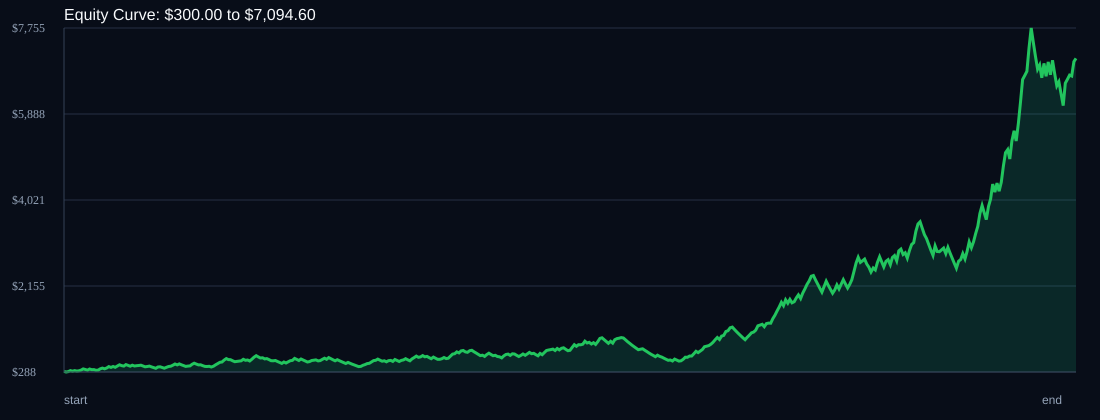

Data behind this chart, as committed beside it:
time, balance, drawdown_pct, symbol, r_multiple
, 300.0, 0.0, START, 0.0
2026-05-15T02:10:00+00:00, 288.0, 4.0, GBPCHF, -1.0
2026-05-15T02:20:00+00:00, 296.1, 1.28, AUDCAD, 0.7075
2026-05-15T02:31:00+00:00, 317.9, 0.0, AUDUSD, 1.833
2026-05-15T03:39:00+00:00, 305.1, 4.0, AUDUSD, -1.0
2026-05-15T06:08:00+00:00, 319.4, 0.0, AUDUSD, 1.167
2026-05-15T09:25:00+00:00, 306.6, 4.0, XAUUSD, -1.0
2026-05-15T13:45:00+00:00, 313.3, 1.9, XAUUSD, 0.547
2026-05-15T13:50:00+00:00, 329.6, 0.0, GBPCHF, 1.302
2026-05-15T16:18:00+00:00, 356, 0.0, XAGUSD, 2.0
2026-05-17T21:38:00+00:00, 341.8, 4.0, AUDCAD, -1.0
2026-05-17T21:45:00+00:00, 328.1, 7.84, AUDUSD, -1.0
2026-05-17T23:08:00+00:00, 352.2, 1.08, AUDUSD, 1.833
2026-05-18T00:21:00+00:00, 338.1, 5.04, AUDCAD, -1.0
2026-05-18T01:25:00+00:00, 339.3, 4.71, AUDUSD, 0.0875
2026-05-18T03:35:00+00:00, 325.7, 8.52, XAUUSD, -1.0
2026-05-18T03:43:00+00:00, 330, 7.3, AUDUSD, 0.3333
2026-05-18T04:35:00+00:00, 356.4, 0.0, GBPCHF, 2.0
2026-05-18T05:24:00+00:00, 373.1, 0.0, AUDUSD, 1.167
2026-05-18T07:45:00+00:00, 358.1, 4.0, GBPCHF, -1.0
2026-05-18T11:35:00+00:00, 374.9, 0.0, XAUUSD, 1.167
2026-05-18T13:01:00+00:00, 404.9, 0.0, XAGUSD, 2.0
2026-05-18T13:07:00+00:00, 388.7, 4.0, XAGUSD, -1.0
2026-05-18T14:05:00+00:00, 406.8, 0.0, XAUUSD, 1.167
2026-05-18T14:21:00+00:00, 390.5, 4.0, XAGUSD, -1.0
2026-05-19T00:04:00+00:00, 419.2, 0.0, AUDUSD, 1.833
2026-05-19T00:25:00+00:00, 444.3, 0.0, XAUUSD, 1.5
2026-05-19T01:12:00+00:00, 426.6, 4.0, AUDCAD, -1.0
2026-05-19T02:20:00+00:00, 415.9, 6.4, AUDUSD, -0.6261
2026-05-19T04:35:00+00:00, 449.1, 0.0, GBPCHF, 2.0
2026-05-19T05:10:00+00:00, 431.2, 4.0, AUDUSD, -1.0
2026-05-19T09:55:00+00:00, 413.9, 7.84, XAUUSD, -1.0
2026-05-19T13:42:00+00:00, 436.0, 2.92, XAGUSD, 1.333
2026-05-19T15:44:00+00:00, 418.6, 6.81, XAGUSD, -1.0
2026-05-19T19:30:00+00:00, 424.1, 5.57, GBPCHF, 0.3333
2026-05-19T23:00:00+00:00, 429.8, 4.31, XAUUSD, 0.3333
2026-05-20T00:25:00+00:00, 435.5, 3.03, XAUUSD, 0.3333
2026-05-20T00:26:00+00:00, 418.1, 6.91, AUDUSD, -1.0
2026-05-20T01:11:00+00:00, 401.4, 10.63, AUDUSD, -1.0
2026-05-20T01:40:00+00:00, 406.7, 9.44, AUDCAD, 0.3333
2026-05-20T01:51:00+00:00, 415.1, 7.58, AUDUSD, 0.5143
2026-05-20T06:35:00+00:00, 398.5, 11.28, XAUUSD, -1.0
2026-05-20T06:35:00+00:00, 382.6, 14.82, GBPCHF, -1.0
2026-05-20T09:15:00+00:00, 367.2, 18.23, XAUUSD, -1.0
2026-05-20T13:01:00+00:00, 396.6, 11.69, XAGUSD, 2.0
2026-05-20T16:14:00+00:00, 401.9, 10.51, XAGUSD, 0.3333
2026-05-20T20:50:00+00:00, 385.8, 14.09, GBPCHF, -1.0
2026-05-21T00:16:00+00:00, 370.4, 17.53, AUDUSD, -1.0
2026-05-21T00:29:00+00:00, 390.2, 13.13, AUDCAD, 1.333
2026-05-21T00:30:00+00:00, 408.4, 9.08, AUDUSD, 1.167
2026-05-21T02:36:00+00:00, 413.8, 7.86, AUDUSD, 0.3333
2026-05-21T13:45:00+00:00, 434.6, 3.24, XAGUSD, 1.256
2026-05-21T14:05:00+00:00, 460.9, 0.0, GBPCHF, 1.514
2026-05-21T16:13:00+00:00, 442.5, 4.0, XAGUSD, -1.0
2026-05-22T00:11:00+00:00, 463.1, 0.0, AUDUSD, 1.167
2026-05-22T00:25:00+00:00, 444.6, 4.0, AUDCAD, -1.0
2026-05-22T01:26:00+00:00, 426.8, 7.84, AUDUSD, -1.0
2026-05-22T02:07:00+00:00, 409.8, 11.53, AUDUSD, -1.0
2026-05-22T06:05:00+00:00, 415.2, 10.35, XAUUSD, 0.3333
2026-05-22T06:40:00+00:00, 420.8, 9.15, GBPCHF, 0.3333
... 415 more rows
